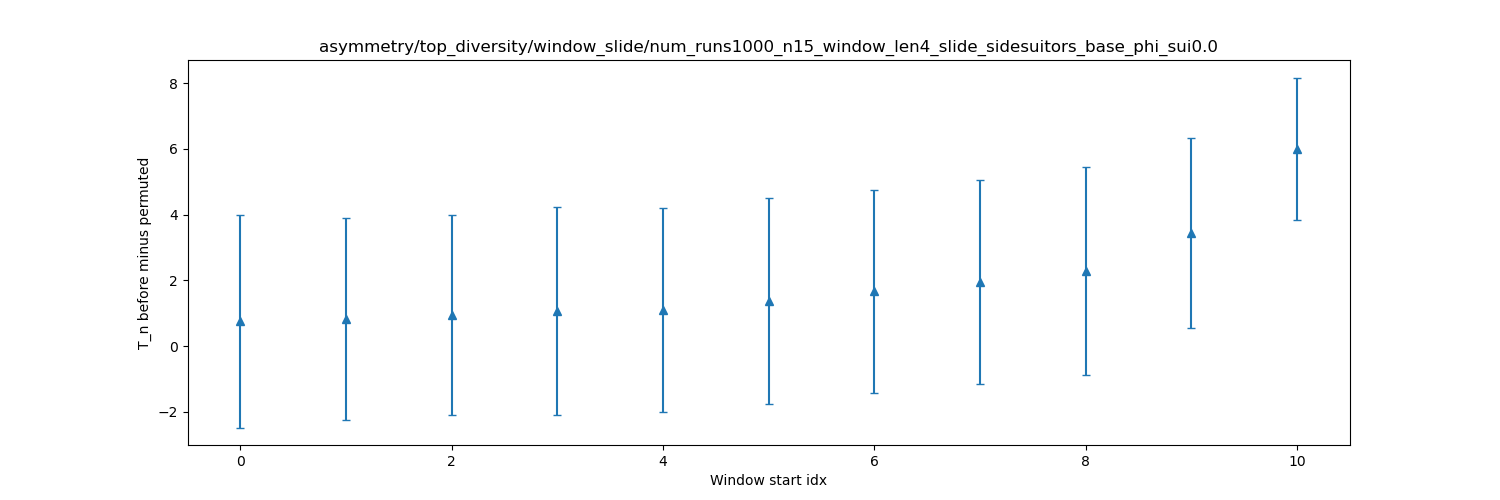

The file beside this chart, header and first rows:
dispersion, mean, stddev
0, 0.762, 3.238
1, 0.832, 3.066
2, 0.947, 3.032
3, 1.072, 3.173
4, 1.088, 3.104
5, 1.366, 3.139
6, 1.67, 3.092
7, 1.941, 3.105
8, 2.273, 3.163
9, 3.432, 2.897
10, 5.996, 2.172
